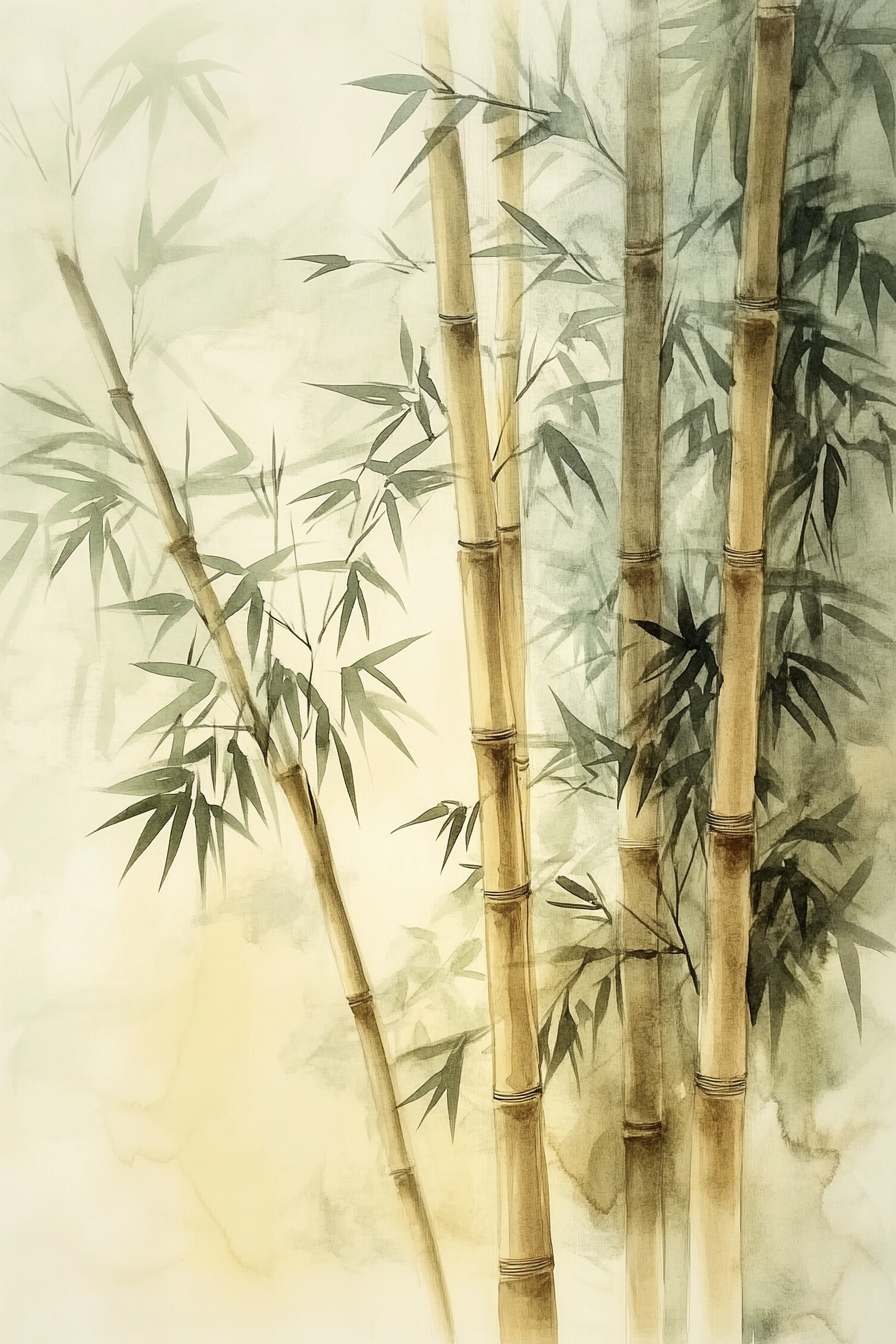
Generation parameters embedded in this image by Midjourney (PNG 'Description' text chunk):
Create a tranquil bamboo grove swaying gently in the breeze, painted in watercolor. Use flowing lines, soft colors, and gentle gradients to convey the peaceful elegance and natural serenity of these tall, slender stalks in a harmonious setting --ar 2:3 --v 6.1 Job ID: 3ef094fe-61e0-4eac-900e-5b1767191a4e